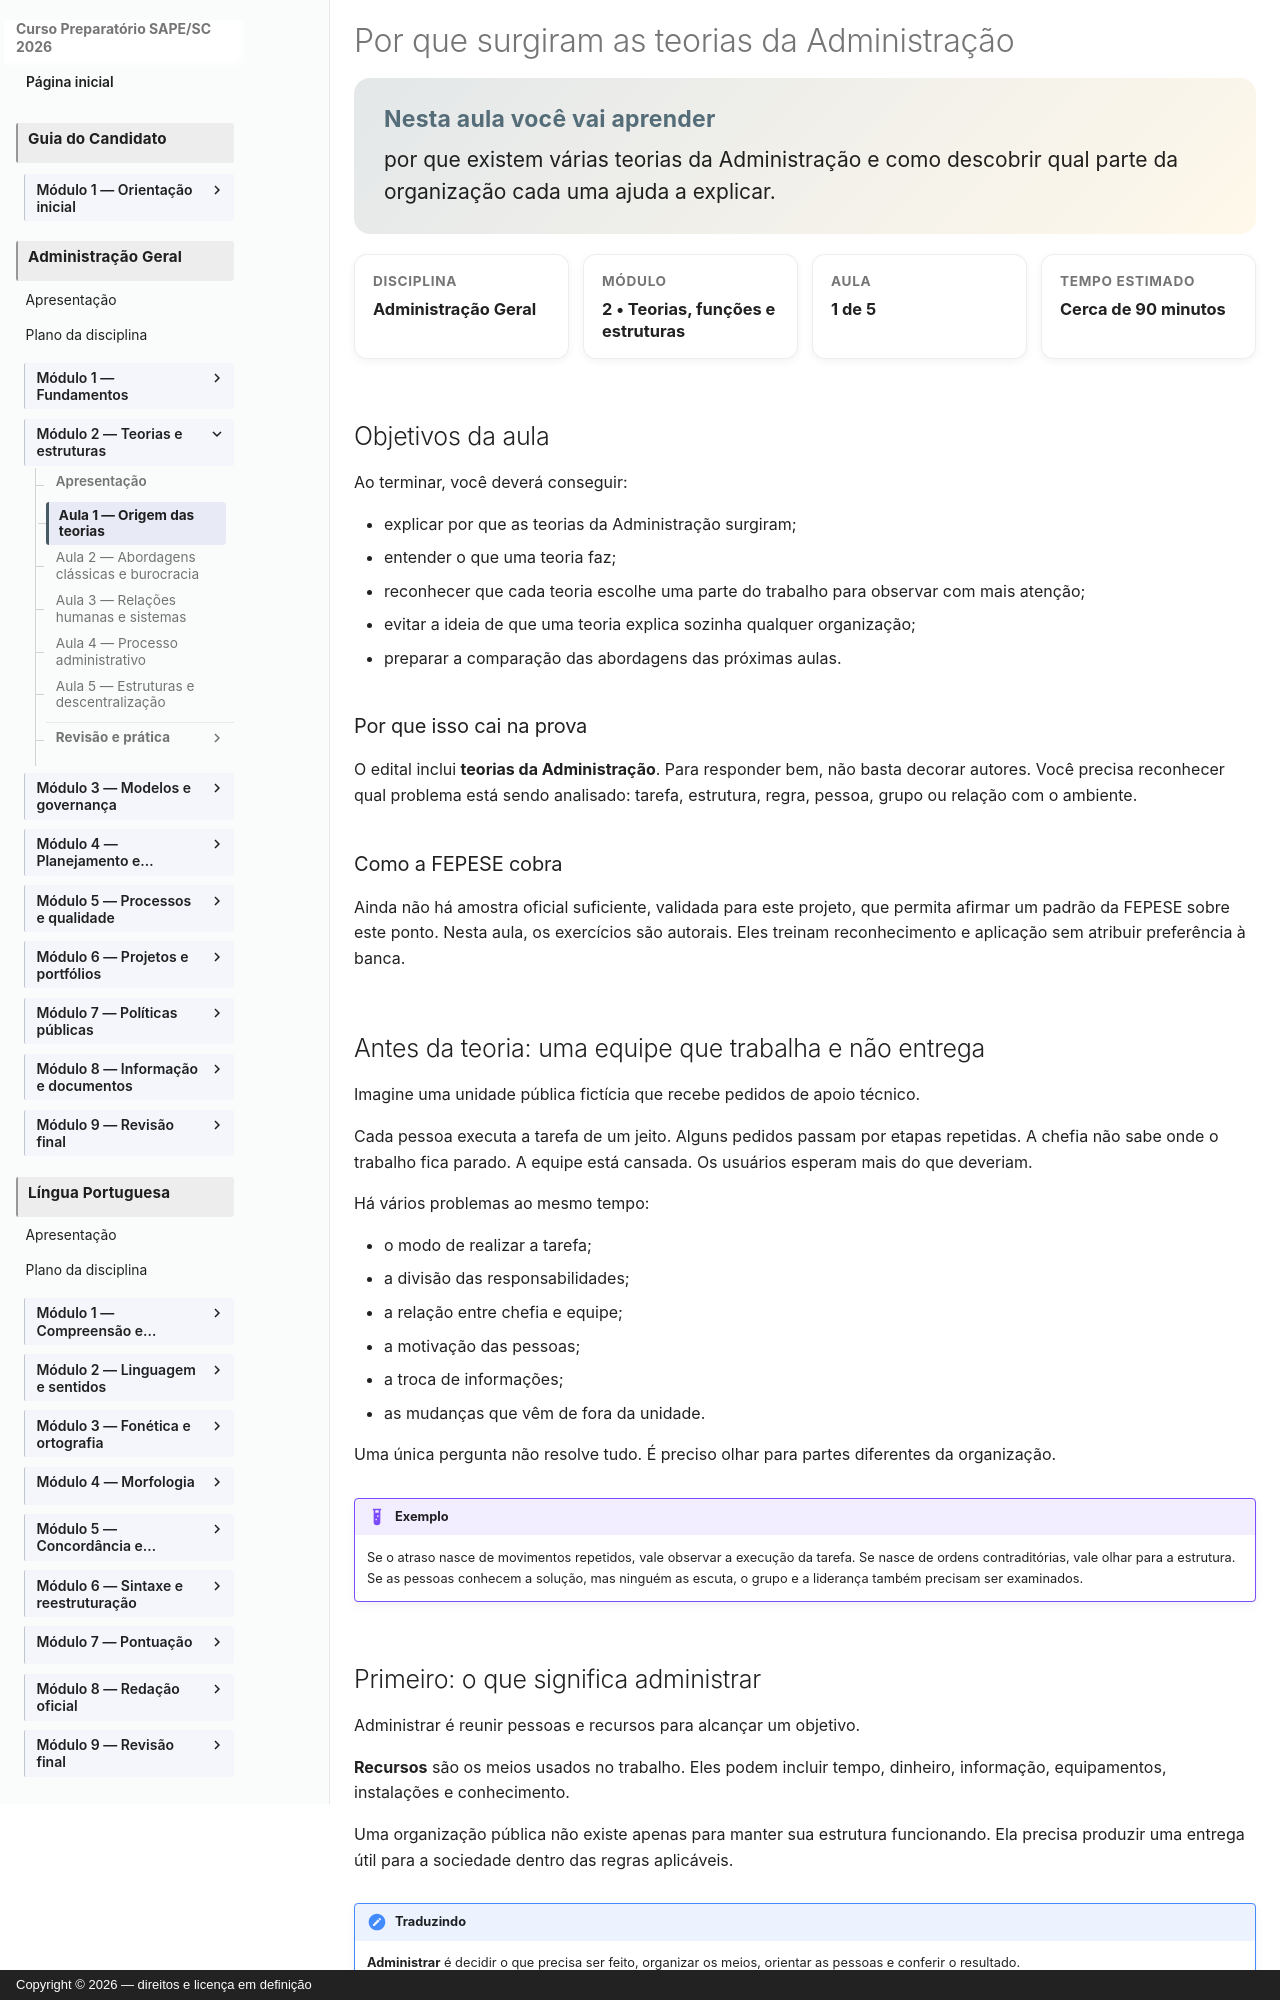

repository: vmedinax/curso-sape-sc-2026 · page: 03-administracao-geral/modulo-02-aula-01-por-que-surgiram-as-teorias/index.html · generator: mkdocs · copyright: Copyright © 2026 — direitos e licença em definição

---
id: administracao-geral-modulo-02-aula-01
title: "Por que surgiram as teorias da Administração"
discipline: 03-administracao-geral
module: 2
lesson: 1
status: draft
edital_refs:
  - anexo-2-administracao-geral-teorias-da-administracao
prerequisites:
  - administracao-geral-modulo-01-aula-05
estimated_minutes: 90
authors:
  - Equipe do Curso SAPE/SC
reviewers: []
last_reviewed: null
sources:
  - https://educapes.capes.gov.br/handle/capes/145350
tags:
  - teorias-da-administracao
  - organizacoes
  - administracao
---

# Por que surgiram as teorias da Administração

<section class="lesson-goal">
  <h2>Nesta aula você vai aprender</h2>
  <p>por que existem várias teorias da Administração e como descobrir qual parte da organização cada uma ajuda a explicar.</p>
</section>

<div class="lesson-meta-grid">
  <div class="lesson-meta-card"><span>Disciplina</span><strong>Administração Geral</strong></div>
  <div class="lesson-meta-card"><span>Módulo</span><strong>2 • Teorias, funções e estruturas</strong></div>
  <div class="lesson-meta-card"><span>Aula</span><strong>1 de 5</strong></div>
  <div class="lesson-meta-card"><span>Tempo estimado</span><strong>Cerca de 90 minutos</strong></div>
</div>

## Objetivos da aula

Ao terminar, você deverá conseguir:

- explicar por que as teorias da Administração surgiram;
- entender o que uma teoria faz;
- reconhecer que cada teoria escolhe uma parte do trabalho para observar com mais atenção;
- evitar a ideia de que uma teoria explica sozinha qualquer organização;
- preparar a comparação das abordagens das próximas aulas.

### Por que isso cai na prova

O edital inclui **teorias da Administração**. Para responder bem, não basta decorar autores. Você precisa reconhecer qual problema está sendo analisado: tarefa, estrutura, regra, pessoa, grupo ou relação com o ambiente.

### Como a FEPESE cobra

Ainda não há amostra oficial suficiente, validada para este projeto, que permita afirmar um padrão da FEPESE sobre este ponto. Nesta aula, os exercícios são autorais. Eles treinam reconhecimento e aplicação sem atribuir preferência à banca.
